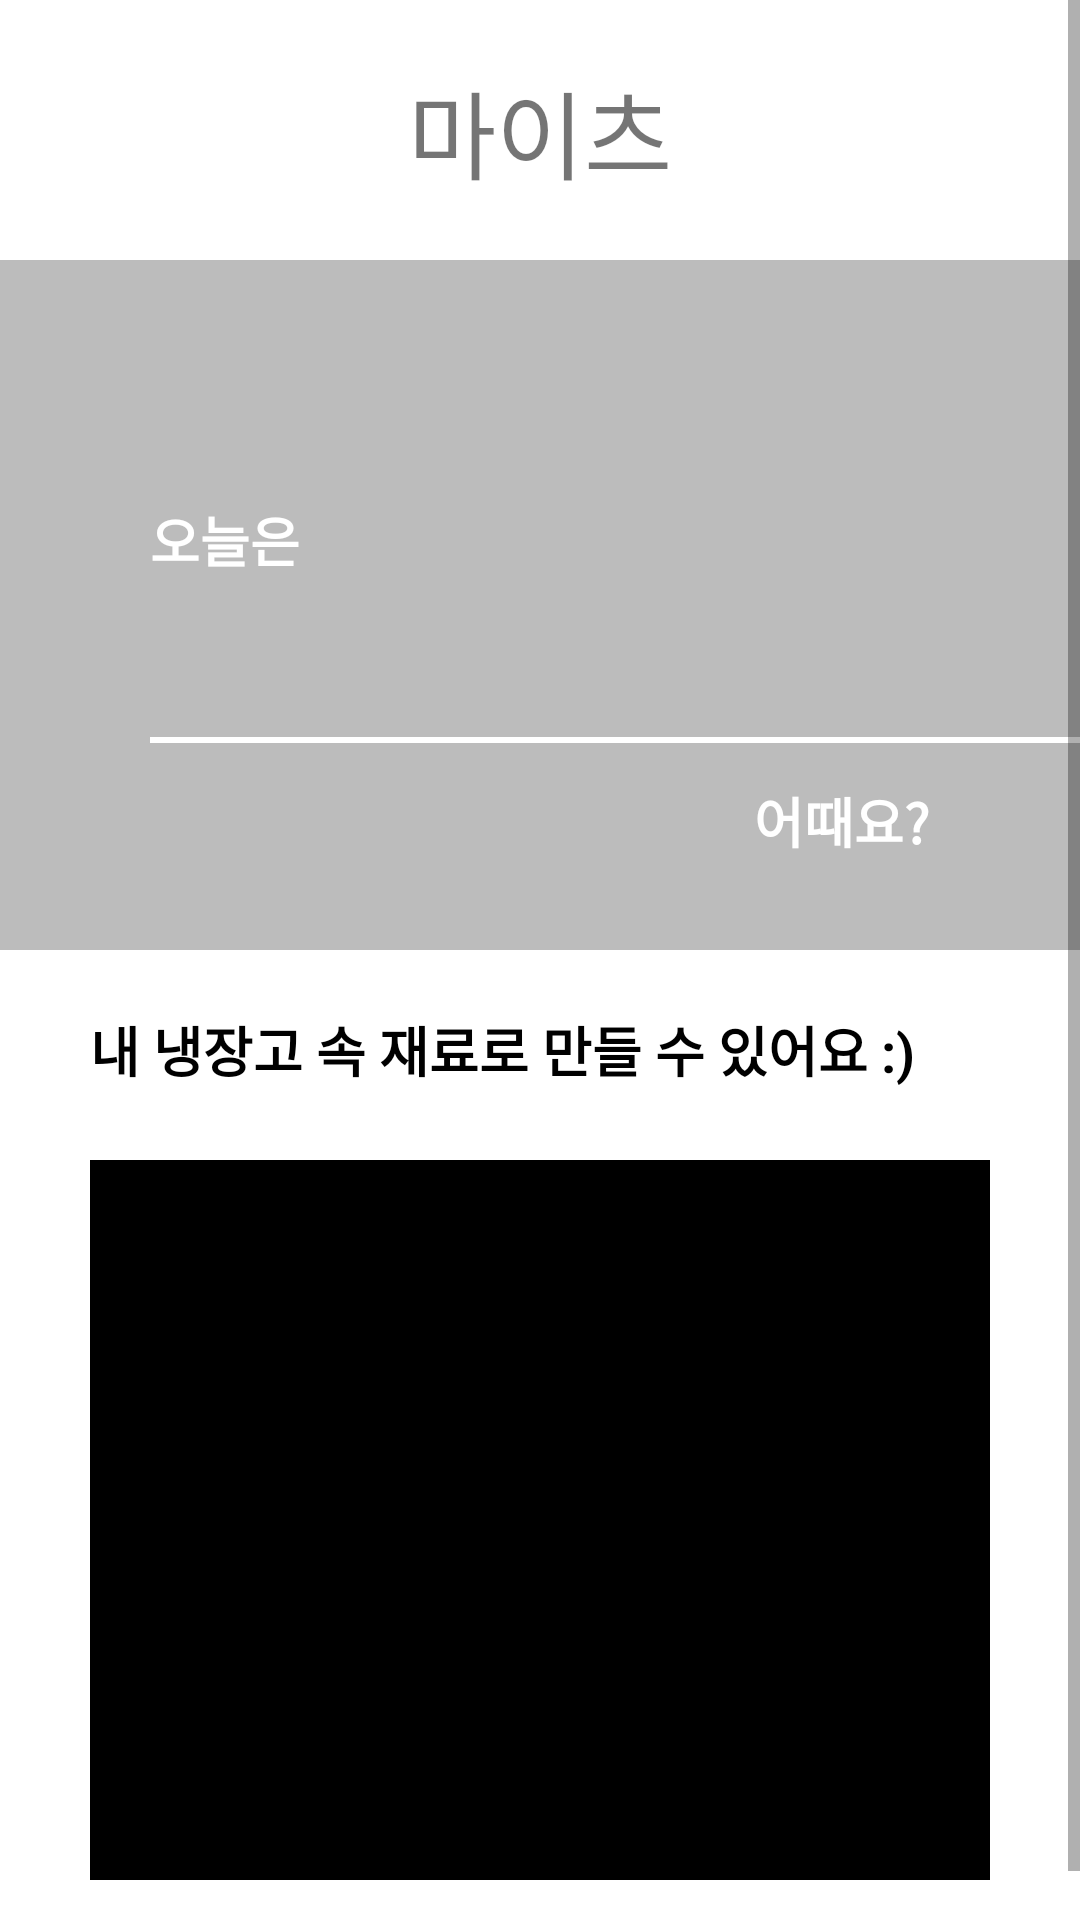

This screen was rendered from an Android layout file. Write that file and the resources it references.
<!-- AndroidManifest.xml: application theme Theme.Myeats -->
<!-- res/layout/fragment_main.xml -->
<?xml version="1.0" encoding="utf-8"?>
<FrameLayout xmlns:android="http://schemas.android.com/apk/res/android"
    xmlns:tools="http://schemas.android.com/tools"
    android:layout_width="match_parent"
    android:layout_height="match_parent"
    xmlns:app="http://schemas.android.com/apk/res-auto"
    tools:context=".MainFragment">

    <ScrollView
        android:layout_width="match_parent"
        android:layout_height="match_parent"
        android:fillViewport="true">

        <LinearLayout
            android:layout_width="match_parent"
            android:layout_height="match_parent"
            android:orientation="vertical">

            <TextView
                android:id="@+id/myeats"
                android:layout_width="match_parent"
                android:layout_height="wrap_content"
                android:text="마이츠"
                android:textSize="32sp"
                android:gravity="center"
                android:layout_marginTop="20dp" />

            <androidx.constraintlayout.widget.ConstraintLayout
                android:id="@+id/monthlyFood"
                android:layout_width="match_parent"
                android:layout_height="230dp"
                android:layout_marginTop="20dp"
                android:background="#BCBCBC">

                <TextView
                    android:layout_width="wrap_content"
                    android:layout_height="wrap_content"
                    android:layout_marginStart="50dp"
                    android:layout_marginTop="80dp"
                    android:text="오늘은"
                    android:textColor="@color/white"
                    android:textSize="18sp"
                    android:textStyle="bold"
                    app:layout_constraintStart_toStartOf="parent"
                    app:layout_constraintTop_toTopOf="parent" />

                <View
                    android:layout_width="310dp"
                    android:layout_height="2dp"
                    android:layout_marginStart="50dp"
                    android:layout_marginEnd="50dp"
                    android:background="@color/white"
                    app:layout_constraintBottom_toBottomOf="parent"
                    app:layout_constraintEnd_toEndOf="parent"
                    app:layout_constraintHorizontal_bias="0.0"
                    app:layout_constraintStart_toStartOf="parent"
                    app:layout_constraintTop_toTopOf="parent"
                    app:layout_constraintVertical_bias="0.697" />

                <TextView
                    android:layout_width="wrap_content"
                    android:layout_height="wrap_content"
                    android:layout_marginEnd="50dp"
                    android:layout_marginBottom="30dp"
                    android:text="어때요?"
                    android:textColor="@color/white"
                    android:textSize="18sp"
                    android:textStyle="bold"
                    app:layout_constraintBottom_toBottomOf="parent"
                    app:layout_constraintEnd_toEndOf="parent" />

                <TextView
                    android:id="@+id/monthlyRandomFd"
                    android:layout_width="wrap_content"
                    android:layout_height="wrap_content"
                    android:text=""
                    android:textColor="@color/white"
                    android:textSize="23sp"
                    android:textStyle="bold"
                    app:layout_constraintBottom_toBottomOf="parent"
                    app:layout_constraintEnd_toEndOf="parent"
                    app:layout_constraintStart_toStartOf="parent"
                    app:layout_constraintTop_toTopOf="parent"
                    app:layout_constraintVertical_bias="0.608" />

                <TextView
                    android:id="@+id/monthRecipeText"
                    android:layout_width="wrap_content"
                    android:layout_height="wrap_content"
                    android:layout_marginTop="18dp"
                    android:text=""
                    android:textColor="@color/white"
                    android:textSize="28sp"
                    app:layout_constraintEnd_toEndOf="parent"
                    app:layout_constraintStart_toStartOf="parent"
                    app:layout_constraintTop_toTopOf="parent" />

            </androidx.constraintlayout.widget.ConstraintLayout>

            <androidx.constraintlayout.widget.ConstraintLayout
                android:id="@+id/refrigerMain"
                android:layout_width="match_parent"
                android:layout_height="match_parent"
                android:paddingLeft="30dp"
                android:paddingTop="20dp"
                android:paddingRight="30dp"
                android:paddingBottom="30dp">

                <TextView
                    android:id="@+id/refrigerMainText"
                    android:layout_width="wrap_content"
                    android:layout_height="wrap_content"
                    android:text="내 냉장고 속 재료로 만들 수 있어요 :)"
                    android:textColor="@color/black"
                    android:textSize="18sp"
                    android:textStyle="bold"
                    app:layout_constraintStart_toStartOf="parent"
                    app:layout_constraintTop_toTopOf="parent" />

                <ImageView
                    android:id="@+id/refrigerMainImageView"
                    android:scaleType="fitXY"
                    android:layout_width="350dp"
                    android:layout_height="240dp"
                    android:layout_marginTop="50dp"
                    android:background="@color/black"
                    app:layout_constraintStart_toStartOf="parent"
                    app:layout_constraintTop_toTopOf="parent" />
            </androidx.constraintlayout.widget.ConstraintLayout>
        </LinearLayout>
    </ScrollView>


</FrameLayout>
<!-- resources referenced by this layout -->
<resources>
  <style name="Theme.Myeats" parent="Theme.MaterialComponents.DayNight.NoActionBar">
          
          <item name="colorPrimary">@color/purple_500</item>
          <item name="colorPrimaryVariant">@color/purple_700</item>
          <item name="colorOnPrimary">@color/white</item>
          
          <item name="colorSecondary">@color/teal_200</item>
          <item name="colorSecondaryVariant">@color/teal_700</item>
          <item name="colorOnSecondary">@color/black</item>
          
          <item name="android:statusBarColor" tools:targetApi="l">?attr/colorPrimaryVariant</item>
          
      </style>
  <!-- not gathered from this repository: default colours our renderer supplied (Android Studio template values) -->
  <color name="purple_500">#FF6200EE</color>
  <color name="purple_700">#FF3700B3</color>
  <color name="teal_200">#FF03DAC5</color>
  <color name="teal_700">#FF018786</color>
  <color name="black">#FF000000</color>
  <color name="white">#FFFFFFFF</color>
</resources>
